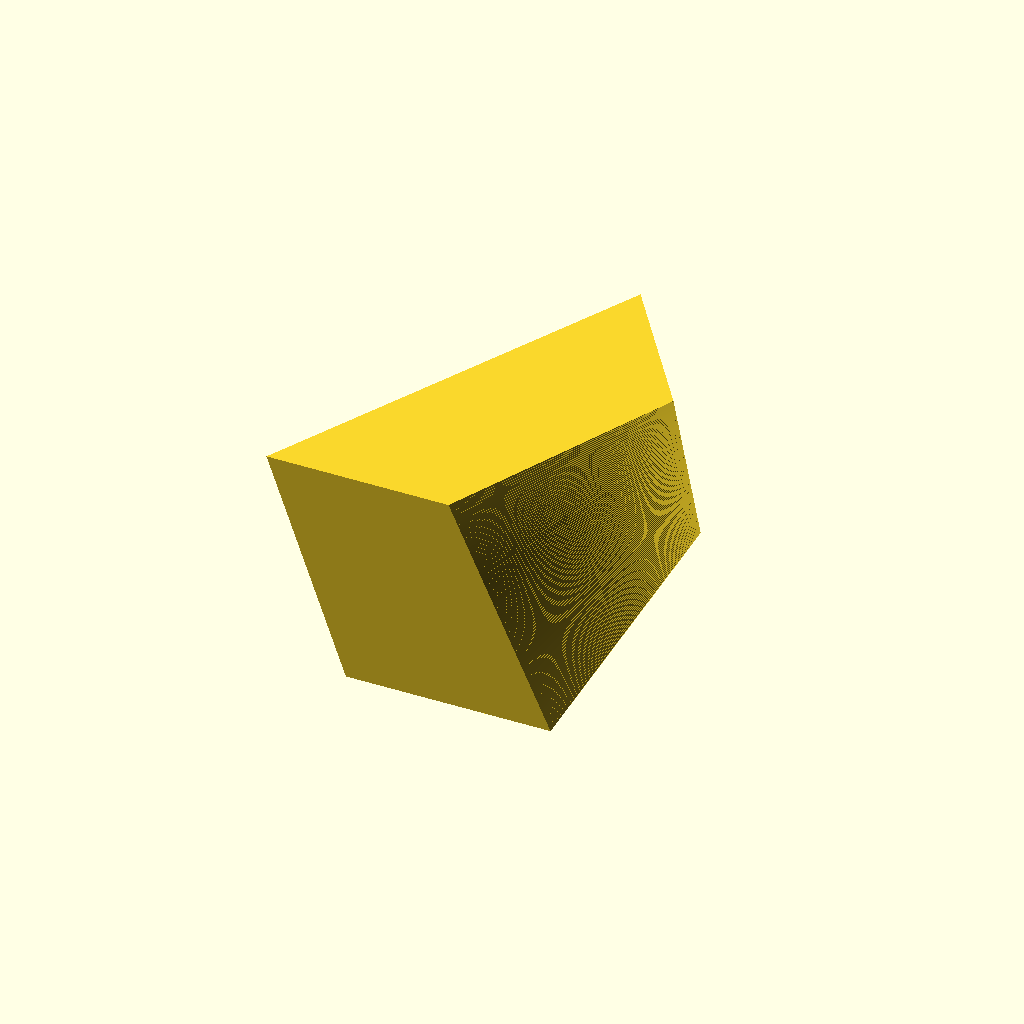
Cell 1 — every parameter at its default value.
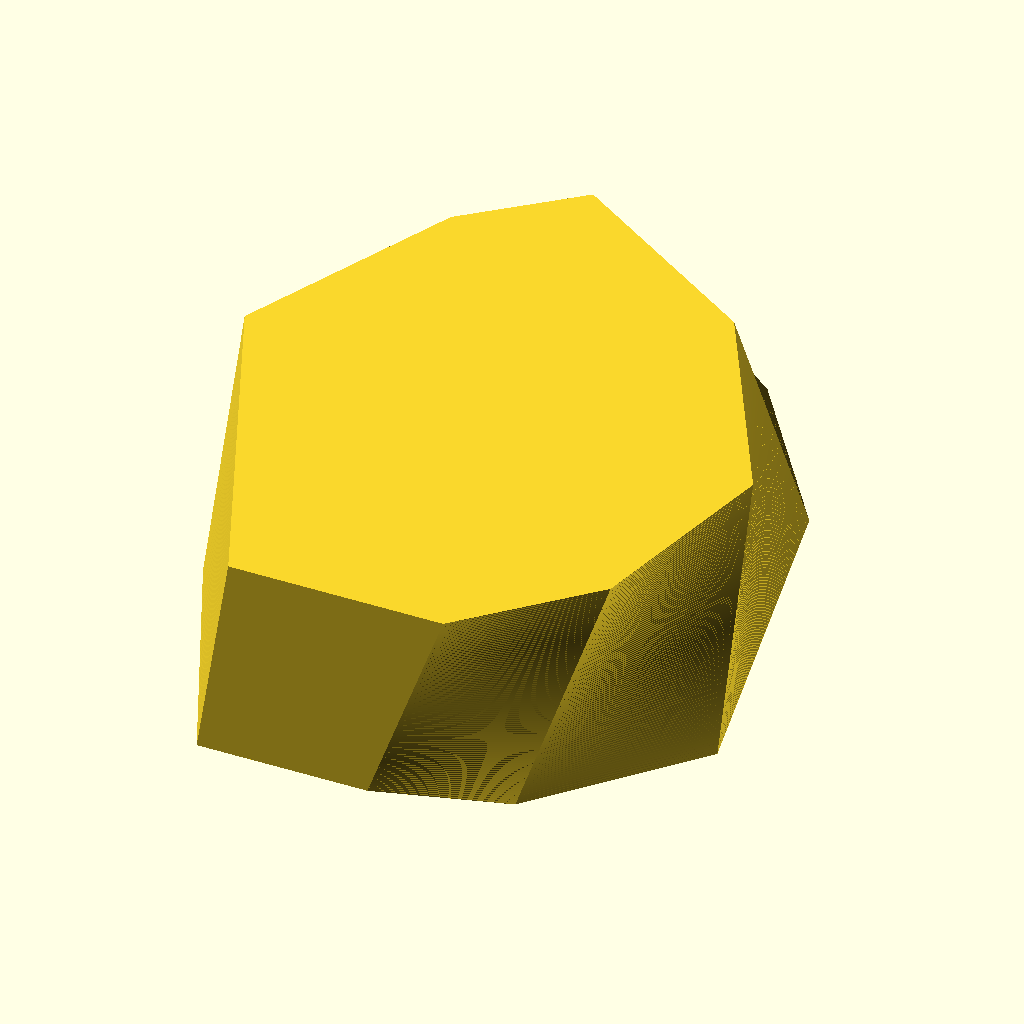
Cell 2: the same model with n = 8.
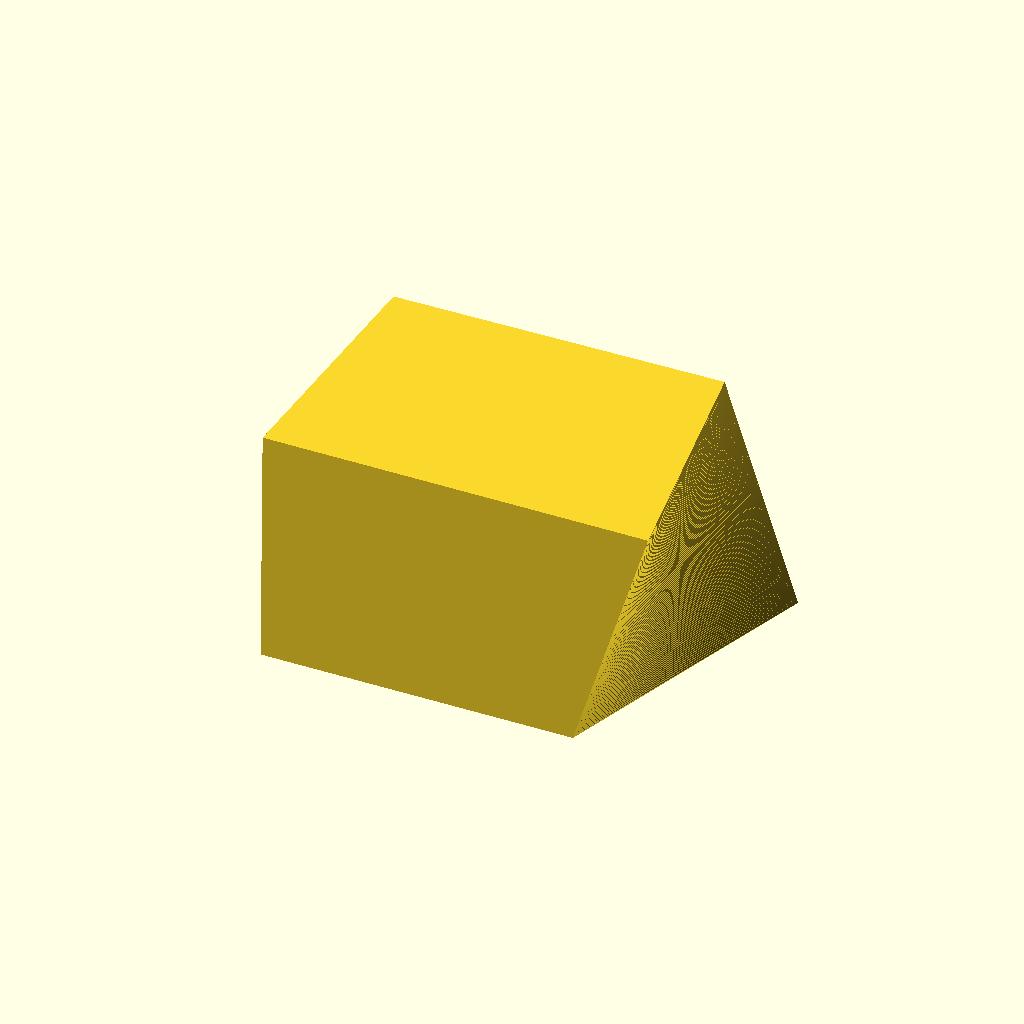
Cell 3: the same model with min_length = 6.
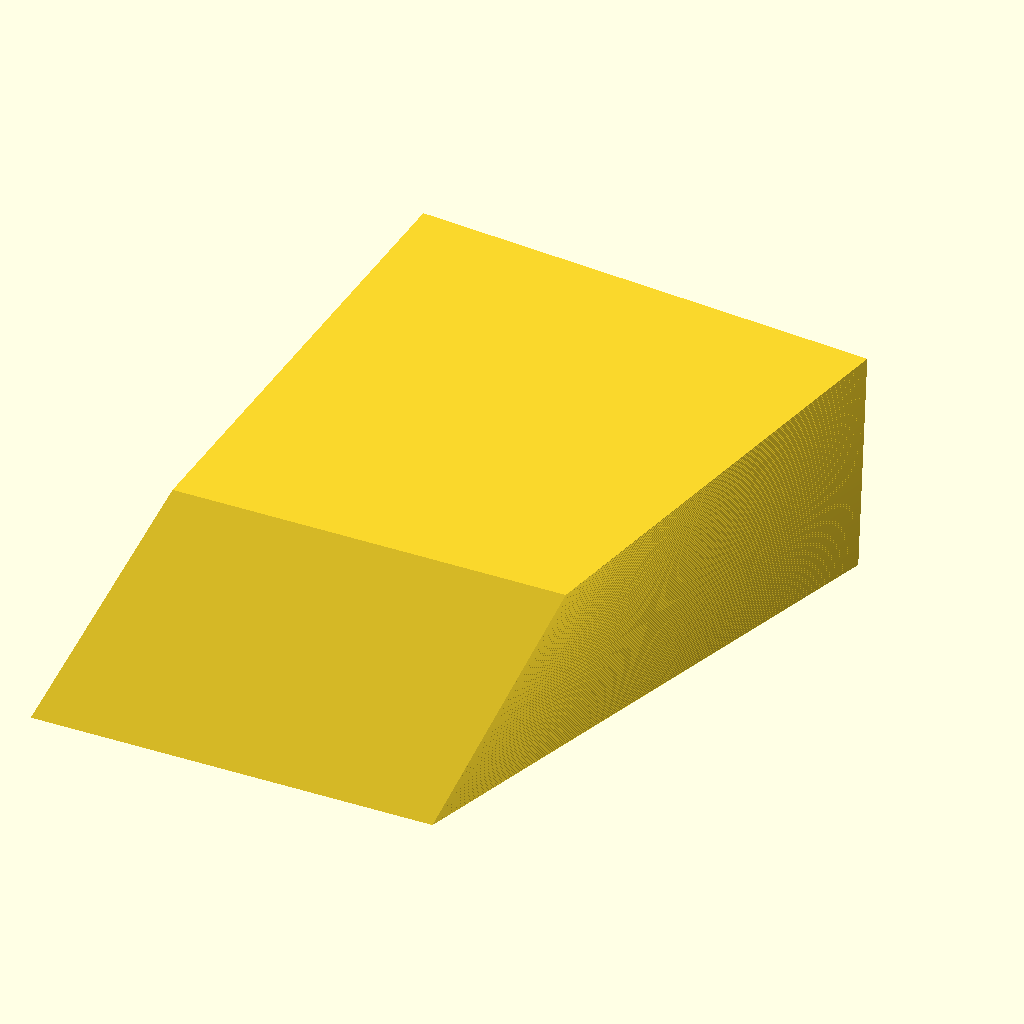
Cell 4 — max_length set to 20, the other parameters unchanged.
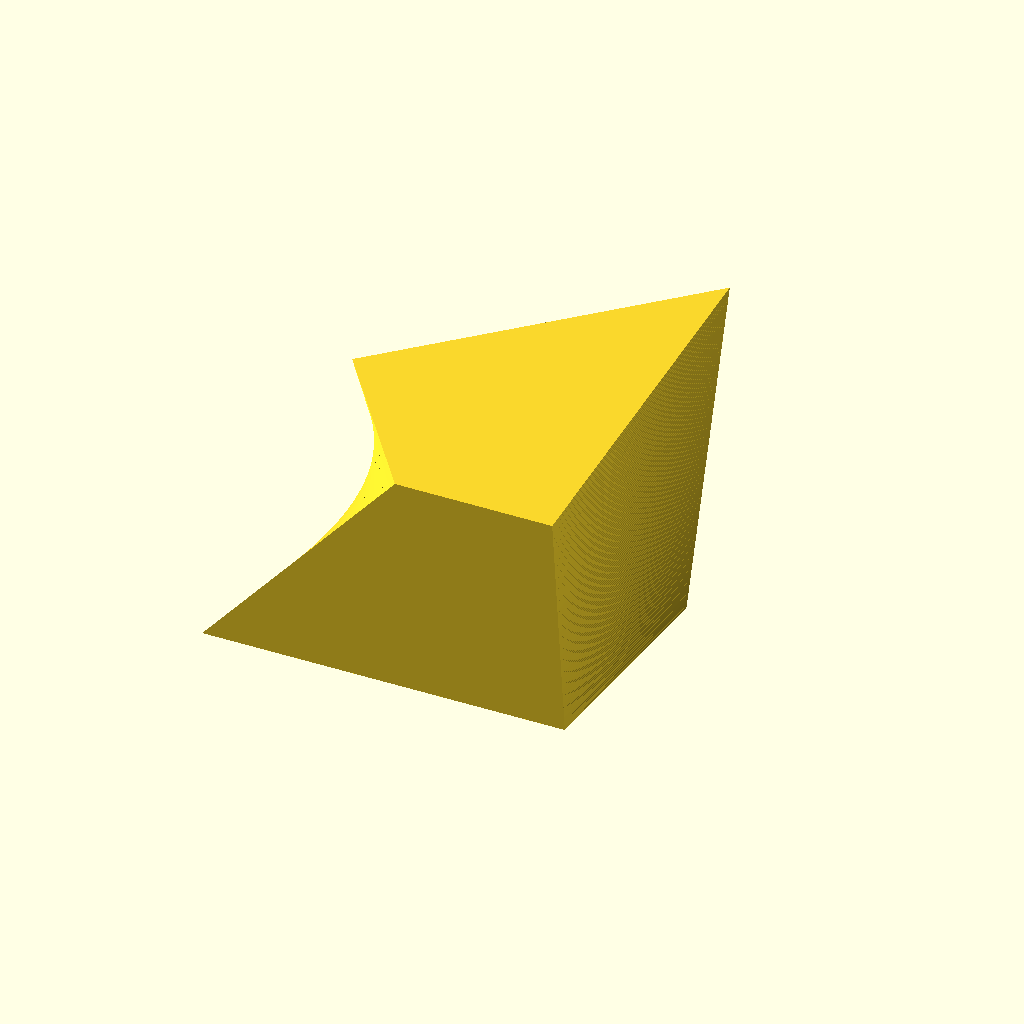
Cell 5 — angle_range set to 60, the other parameters unchanged.
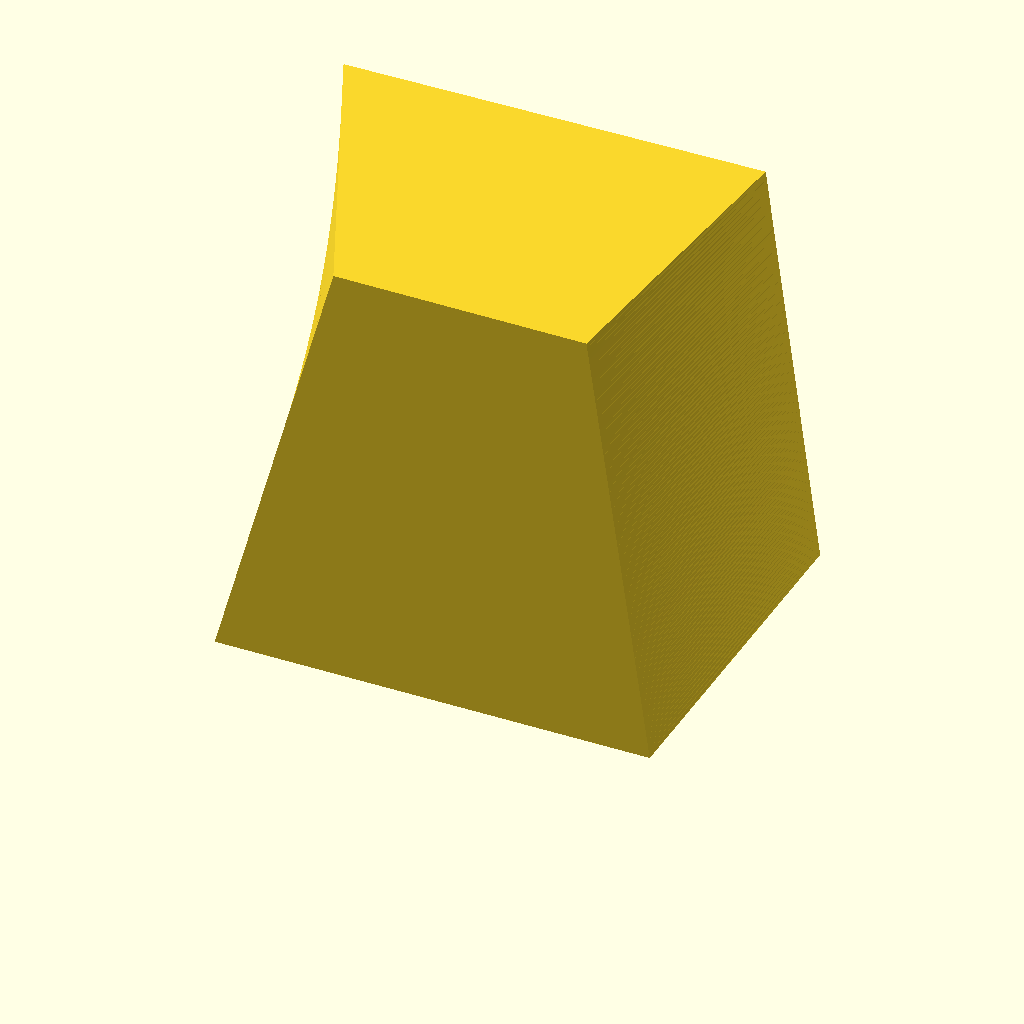
Cell 6: the same model with height = 10.
One fixed orthographic camera (rotation 55°, 0°, 25°; colour scheme Cornfield) for every cell.
The OpenSCAD source (inputs/thingiverse/files/thing-3028025/files/curved-frustrum.scad):
//  kit wallace random twisted frustrum
// - handle pent to hex transition - just double one of the pentagon points and interpolate
// create mid layer with extra point  ??
// todo - tilt top face 
// todo  - copy one face to the next version - ie the first side of both is given, not random
// also the relative orientation is given

// number of sides 
n=4;
// minimum length of side
min_length=3;
// maximum length of side
max_length=10;
// angle range
angle_range=30;
// height of frustrum
height=5;
//scale upper layer pc
upper_pc=90;
// layers
m=100;


// basic functions
function flatten(l) = [ for (a = l) for (b = a) b ] ;
function between(a,b,x) = x >= a && x <= b;

function depth(a) =
   len(a)== undef 
       ? 0
       : 1 + depth(a[0]);
                
// transformation matrices

function m_translate(v) = [ [1, 0, 0, 0],
                            [0, 1, 0, 0],
                            [0, 0, 1, 0],
                            [v.x, v.y, v.z, 1  ] ];
                            
function m_rotate(v) =  [ [1,  0,         0,        0],
                          [0,  cos(v.x),  sin(v.x), 0],
                          [0, -sin(v.x),  cos(v.x), 0],
                          [0,  0,         0,        1] ]
                      * [ [ cos(v.y), 0,  -sin(v.y), 0],
                          [0,         1,  0,        0],
                          [ sin(v.y), 0,  cos(v.y), 0],
                          [0,         0,  0,        1] ]
                      * [ [ cos(v.z),  sin(v.z), 0, 0],
                          [-sin(v.z),  cos(v.z), 0, 0],
                          [ 0,         0,        1, 0],
                          [ 0,         0,        0, 1] ];
 
function m_scale(v,s) =
     depth(v)==2
      	? [ [v[0],0,0,0],
	        [0,v[1],0,0],
	        [0,0,v[2],0],
	        [0,0,0,1]
          ]
        : [ [v,0,0,0],
	        [0,v,0,0],
	        [0,0,v,0],
	        [0,0,0,1]
          ];
          
function vec3(v) = [v.x, v.y, v.z];
function transform(v, m)  = vec3([v.x, v.y, v.z, 1] * m);

//  angles 

function angle_between(u, v) = 
     let (x= unitv(u) * unitv(v))
     let (y = x <= -1 ? -1 :x >= 1 ? 1 : x)
     let (a = acos(y))
     let (d = cross(u,v).z)
      d  > 0 ? a : 360- a;
               
// vector operations 
function zero(v) =
    len(v) == undef ? 0 : [for (i=[0:len(v)-1]) 0];
   
function slice(v,d,i=0) =
     i < len(v) ?  concat([v[i][d]], slice(v,d,i+1) ) : [] ;
   
function unitv(v)=  v/ norm(v);
   
function v_sum_r(v,n,k) =
      k < n ?  v[k] + v_sum_r(v,n,k+1) : zero(v[0]) ;

function v_sum(v) = v_sum_r(v,len(v),0);
  
function v_avg(v) =v_sum(v) / len(v);
    
function v_centre(v) =  avg(v);
  
function 3d_to_2d(points)=
    [ for (p=points) [p.x,p.y]];
        
function 2d_to_3d(points)=
    [ for (p=points) [p.x,p.y,0]];

function v_scale(v,scale) =
    let(m=m_scale(scale))
    [for (p=v) transform(p,m) ];

function v_rotate(v,angle) =
    let(m=m_rotate([0,0,angle]))
    [for (p=v) transform(p,m)];

function v_translate(v,d) =
    let(m=m_translate(d))
    [for (p=v) transform(p,m)];
  
//  perimeter operations   
//  perimeter is  defined as a sequence of length/interior angle pairs, going anticlockwise 

function peri_to_points(peri,pos=[0,0,0],dir=0,i=0) =
    i == len(peri)
      ? [pos]
      : let(side = peri[i])
        let (distance = side[0])
        let (newpos = pos + distance* [cos(dir), sin(dir),0])
        let (angle = side[1])
        let (newdir = dir + (180 - angle))
        concat([pos],peri_to_points(peri,newpos,newdir,i+1)) 
     ;  
        
function peri_to_tile(peri,last=false) = 
    let (p = peri_to_points(peri))  
    last 
       ? [for (i=[0:len(p)-1]) p[i]] 
       : [for (i=[0:len(p)-2]) p[i]]; 

function total_internal(peri) =
    v_sum(slice(peri,1));

function peri_length(peri) =
    v_sum(slice(peri,0));
            
function isPolygon(peri) =
       let (n = len(peri))
       abs(total_internal(peri) - (n - 2) * 180)<  0.01;
       
function isConvex(peri,i=0) =
   i < len(peri)
     ? peri[i][1] > 0  && peri[i][1] < 180  && peri[i][0] > 0 && isConvex(peri,i+1)
     : true;     


     
// tile operations
    
function tile_to_peri(points) =
    [for (i=[0:len(points)-1])
        let (a = angle_between(
          points[(i+1) % len(points)] - points[i],
          points[(i+2) % len(points)] -  points[(i+1) % len(points)]))
          
       [norm(points[(i+1) % len(points)] - points[i]),
       180-a
       ]
    ] ;

function centre_tile(t) =
    let(c = v_avg(t))
    v_translate(t,-c);
     
// tile to object    
module fill_tile(tile,color="red") {
    color(color)
       polygon(3d_to_2d(tile)); 
};

function random_peri(n,min_length,max_length,min_angle,max_angle) =
   let (p1 =
    [for (i=[0:n-2])
        [rands(min_length,max_length,1)[0], 
         rands(min_angle,max_angle,1)[0]]
    ])
   let(p2 = tile_to_peri(peri_to_tile(p1,true)))  // close the polygon
   let(ln= p2[n-1][0])
   let(an= p2[n-1][1])
   let(an1= p2[n-2][1])
//   isConvex(p2) &&
   isPolygon(p2) &&
           between (min_length,max_length,ln)
       &&  between (min_angle,max_angle,an) 
       &&  between (min_angle,max_angle,an1) 
    
       ? p2
       : random_peri(n,min_length,max_length,min_angle,max_angle)

  ;

function inbetweenh(v1,v2,h,n) =
   len(v1)==len(v2)
   ?
    flatten([for (i=[0:n])
       let(r = i/n)
       flatten([for (j=[0:len(v1)-1])
           let(p1=v1[j])
           let(p2=v2[j])
           [[p1.x *( 1-r) + p2.x*r,
            p1.y *(1-r) + p2.y*r,
            h*r]]
       ])
     ])
    :false;


function inbetween(v1,v2,n) =
   len(v1)==len(v2)
   ?
    flatten([for (i=[0:n])
       let(r = i/n)
       flatten([for (j=[0:len(v1)-1])
           let(p1=v1[j])
           let(p2=v2[j])
           [p1*( 1-r) + p2*r]
       ])
     ])
    :false;
              
// frustrum 
function frustrum_faces(n,m) =
    concat(
     [[for (i=[0:n-1]) i]],            //bottom
     [[for (i=[0:n-1]) n*(m-1) + 2*n - i - 1]],  //top
     flatten([for(j=[0:m-1])
         let(k=j*n)
         [for (i=[0:n-1])                  // sides
         [k+i+n,k+(i+1)%n + n,k+(i+1)%n,k+i ]
         ]
     ])
    );

module loft(bottom,top,n) {
  
vertices=inbetween(bottom,top,m);   
faces= frustrum_faces(len(top),m);
polyhedron(vertices,faces);  
    
}
function triangle(a,b) = norm(cross(a,b))/2;

function tile_area(tile) =
     v_sum([for (i=[0:len(tile)-1])
           triangle(tile[i], tile[(i+1)%len(tile)]) ]);
     
// main    
average_angle=180 - 360/n;
min_angle=max(average_angle - angle_range,1);;
max_angle= min(average_angle +angle_range,179);  
p1=random_peri(n=n,min_length=min_length,max_length=max_length,min_angle=min_angle,max_angle=max_angle); 
t1=centre_tile(peri_to_tile(p1));
// echo(t1);

a1=tile_area(t1);       
p2=random_peri(n=n,min_length=min_length,max_length=max_length,min_angle=min_angle,max_angle=max_angle);    
  
t2=centre_tile(peri_to_tile(p2)); 
// echo(t2);
a2=tile_area(t2);
// echo(a2);
r=1 / sqrt(a2/a1);
// echo(r);
t3=v_scale(t2,r*upper_pc/100); 
// echo(t3);
t3h= v_translate(t3,[0,0,height]);
// echo(t3h);
loft(t1,t3h,m);
Customizer parameters (derived from the source; name, type, default, range or options):
n: number, default 4
min_length: number, default 3
max_length: number, default 10
angle_range: number, default 30
height: number, default 5
upper_pc: number, default 90
m: number, default 100
